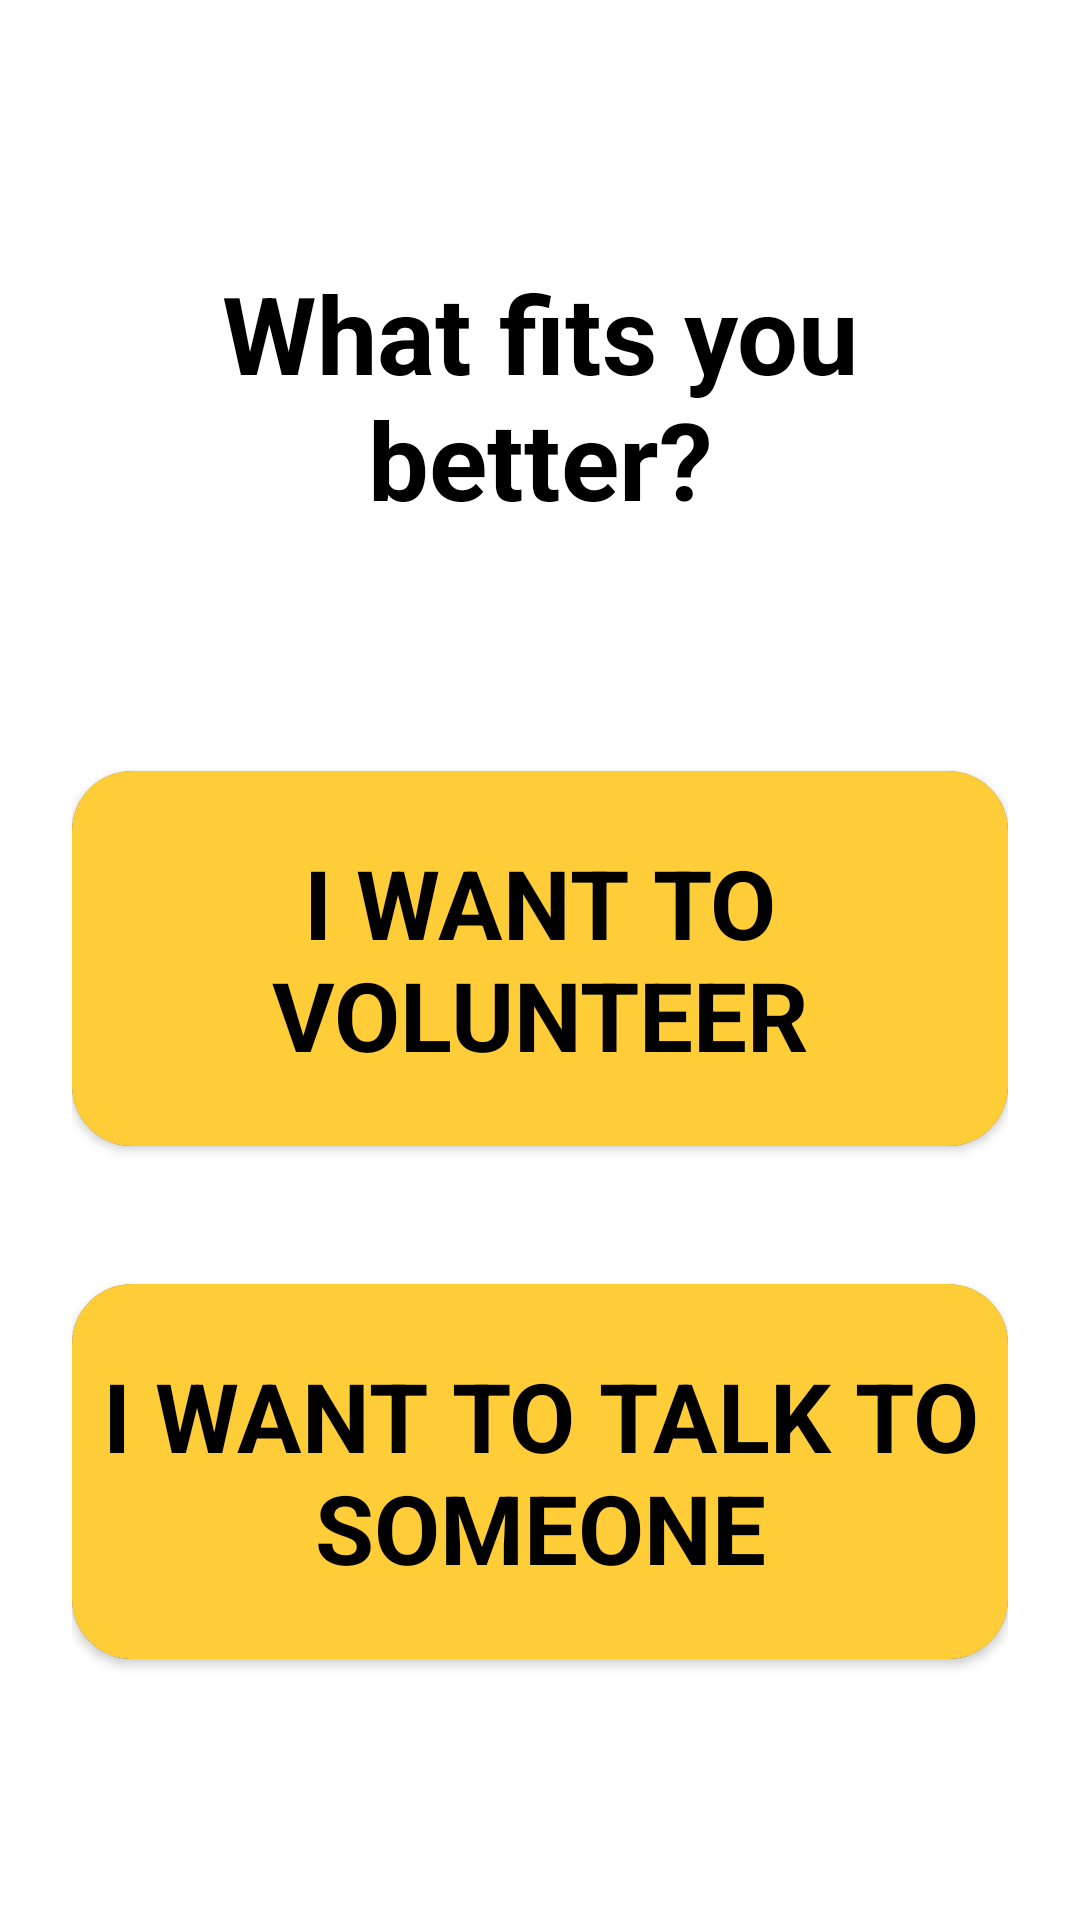

Reconstruct the res/layout file that produces this screen, plus the resources it refers to.
<!-- AndroidManifest.xml: application theme Theme.MindMate -->
<!-- res/layout/activity_sign_up2.xml -->
<?xml version="1.0" encoding="utf-8"?>
<androidx.constraintlayout.widget.ConstraintLayout xmlns:android="http://schemas.android.com/apk/res/android"
    xmlns:app="http://schemas.android.com/apk/res-auto"
    xmlns:tools="http://schemas.android.com/tools"
    android:layout_width="match_parent"
    android:layout_height="match_parent"
    android:layout_gravity="center_horizontal|center_vertical"
    android:background="@color/white"
    android:padding="24dp"
    tools:context=".ui.login.SignUpActivity2">

    <LinearLayout
        android:layout_width="match_parent"
        android:layout_height="match_parent"
        android:gravity="center"
        android:orientation="vertical"
        tools:layout_editor_absoluteX="16dp"
        tools:layout_editor_absoluteY="16dp">

        <TextView
            android:id="@+id/textView3"
            android:layout_width="match_parent"
            android:layout_height="wrap_content"
            android:layout_marginBottom="80sp"
            android:gravity="center"
            android:text="What fits you better?"
            android:textColor="#000000"
            android:textSize="36sp"
            android:textStyle="bold" />

        <androidx.cardview.widget.CardView
            android:id="@+id/card"
            android:layout_width="match_parent"
            android:layout_height="wrap_content"
            android:layout_marginBottom="30sp"
            app:cardCornerRadius="20dp">

            <Button
                android:id="@+id/goToVolunteer"
                android:layout_width="match_parent"
                android:layout_height="125sp"
                android:background="#FFCD38"
                android:fontFamily="sans-serif"
                android:text="I want to volunteer"
                android:textColor="#000000"
                android:textSize="32sp"
                android:textStyle="bold" />
        </androidx.cardview.widget.CardView>

        <androidx.cardview.widget.CardView
            android:layout_width="wrap_content"
            android:layout_height="wrap_content"
            android:layout_marginTop="16dp"
            app:cardCornerRadius="20dp">

            <Button
                android:id="@+id/tkto"
                android:layout_width="match_parent"
                android:layout_height="125sp"
                android:background="#FFCD38"
                android:fontFamily="sans-serif"
                android:text="I want to talk to someone"
                android:textColor="#000000"
                android:textSize="32sp"
                android:textStyle="bold" />
        </androidx.cardview.widget.CardView>

    </LinearLayout>


</androidx.constraintlayout.widget.ConstraintLayout>
<!-- resources referenced by this layout -->
<resources>
  <style name="Theme.MindMate" parent="Theme.AppCompat.NoActionBar">
          
          <item name="colorPrimary">@color/purple_500</item>
          <item name="colorPrimaryVariant">@color/purple_700</item>
          <item name="colorOnPrimary">@color/white</item>
          
          <item name="colorSecondary">@color/teal_200</item>
          <item name="colorSecondaryVariant">@color/teal_700</item>
          <item name="colorOnSecondary">@color/black</item>
          
          <item name="android:statusBarColor">?attr/colorPrimaryVariant</item>
          
      </style>
  <!-- not gathered from this repository: default colours our renderer supplied (Android Studio template values) -->
  <color name="purple_500">#FF6200EE</color>
  <color name="purple_700">#FF3700B3</color>
  <color name="teal_200">#FF03DAC5</color>
  <color name="teal_700">#FF018786</color>
  <color name="black">#FF000000</color>
  <color name="white">#FFFFFFFF</color>
</resources>
